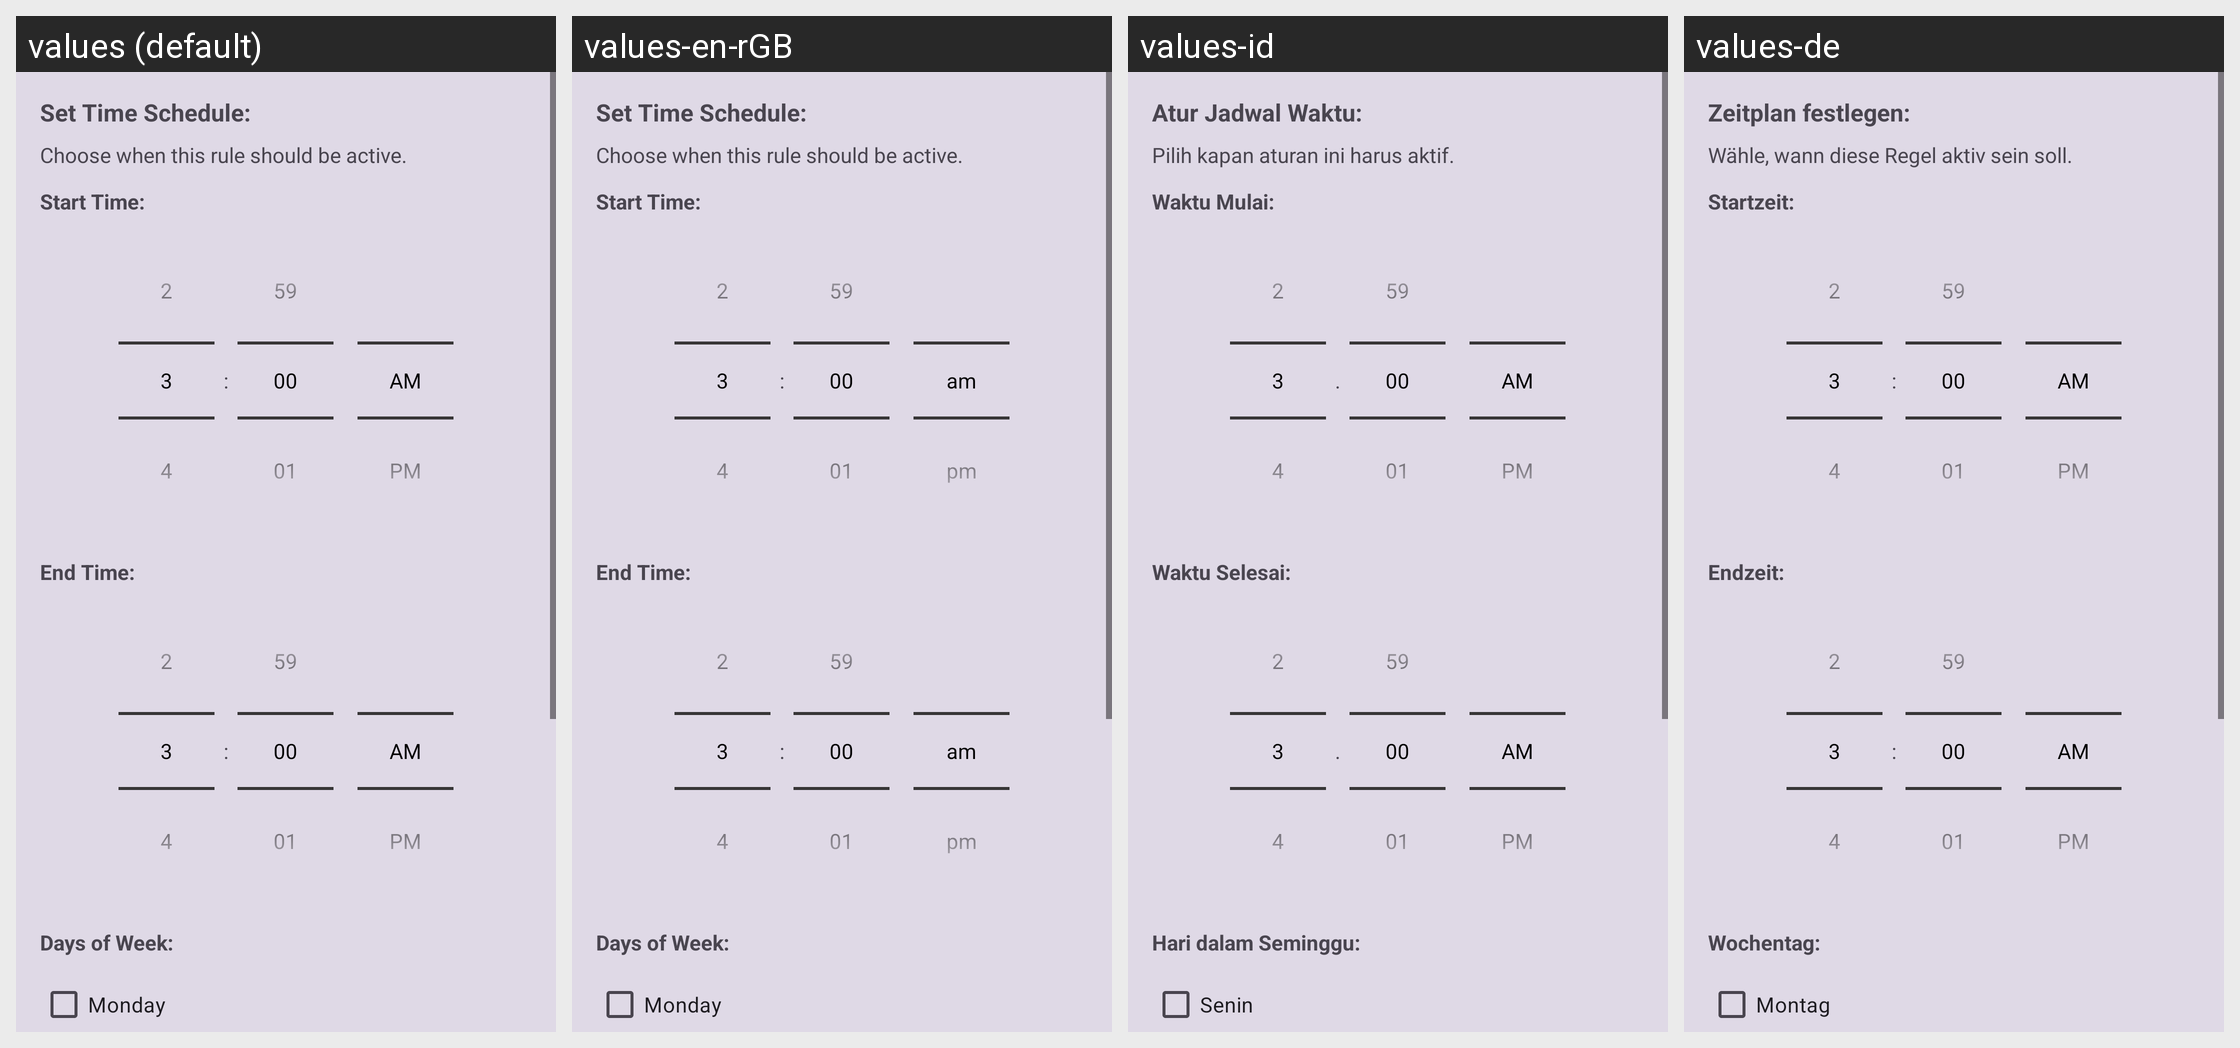

The Android screen above is rendered under several locales of the same app. Produce the string resources it draws, with the default and per-locale values.
Android screen res/layout/dialog_time_schedule_configuration.xml rendered under 4 locales, left to right: values (default), values-en-rGB, values-id, values-de. Device: Nexus 5 (rendered at 1080×1920; each locale shown at half size, 540×960, under a caption strip naming it); theme Theme.SpeakThat.
Other locales in the repository, not shown: values-ar, values-cs, values-da, values-el, values-en, values-es, values-fr, values-haw, values-he, values-hi, values-it, values-ja, values-ko, values-nl, values-no, values-pa, values-pa-rIN, values-pl, values-pt, values-pt-rBR, values-ru, values-sv, values-th, values-tr, values-uk, values-ur, values-vi, values-zh-rCN, values-zh-rTW.
Strings drawn on this screen, with the default value and each locale's value (text and hints the layout hard-codes, and strings that could not be matched under every locale, appear in the picture but are not listed):

time_schedule_set
  values: Set Time Schedule:
  values-en-rGB: Set Time Schedule:
  values-id: Atur Jadwal Waktu:
  values-de: Zeitplan festlegen:

time_schedule_description
  values: Choose when this rule should be active.
  values-en-rGB: Choose when this rule should be active.
  values-id: Pilih kapan aturan ini harus aktif.
  values-de: Wähle, wann diese Regel aktiv sein soll.

time_schedule_start
  values: Start Time:
  values-en-rGB: Start Time:
  values-id: Waktu Mulai:
  values-de: Startzeit:

time_schedule_end
  values: End Time:
  values-en-rGB: End Time:
  values-id: Waktu Selesai:
  values-de: Endzeit:

time_schedule_days
  values: Days of Week:
  values-en-rGB: Days of Week:
  values-id: Hari dalam Seminggu:
  values-de: Wochentag:

day_monday
  values: Monday
  values-en-rGB: Monday
  values-id: Senin
  values-de: Montag
